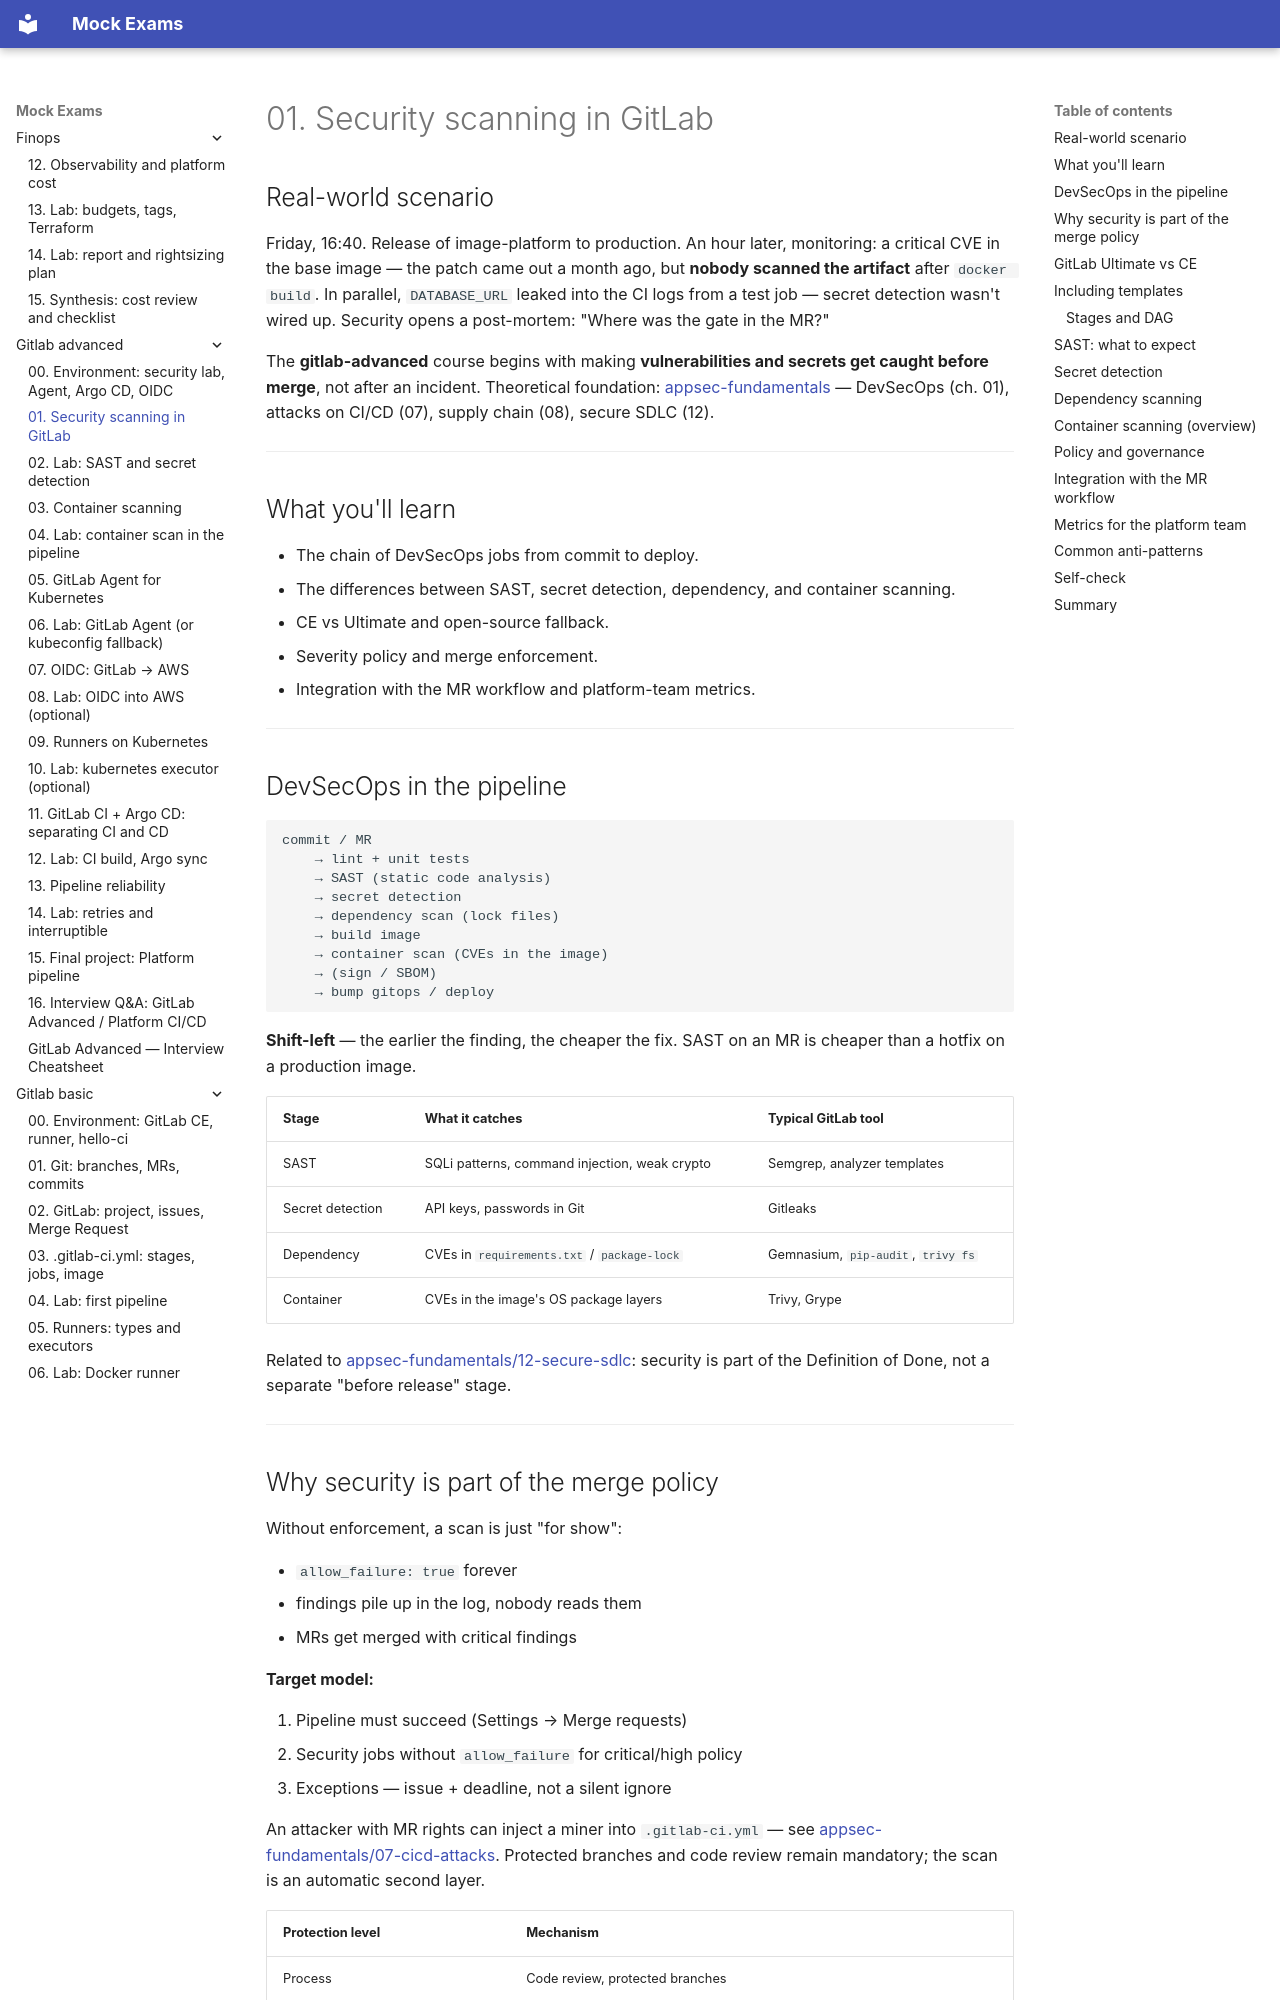

repository: FedorArbuzov/mock-exams · page: gitlab-advanced/01-security-scanning/index.html · generator: mkdocs

# 01. Security scanning in GitLab

## Real-world scenario

Friday, 16:40. Release of image-platform to production. An hour later, monitoring: a critical CVE in the base image — the patch came out a month ago, but **nobody scanned the artifact** after `docker build`. In parallel, `DATABASE_URL` leaked into the CI logs from a test job — secret detection wasn't wired up. Security opens a post-mortem: "Where was the gate in the MR?"

The **gitlab-advanced** course begins with making **vulnerabilities and secrets get caught before merge**, not after an incident. Theoretical foundation: [appsec-fundamentals](../appsec-fundamentals/README.md) — DevSecOps (ch. 01), attacks on CI/CD (07), supply chain (08), secure SDLC (12).

---

## What you'll learn

- The chain of DevSecOps jobs from commit to deploy.
- The differences between SAST, secret detection, dependency, and container scanning.
- CE vs Ultimate and open-source fallback.
- Severity policy and merge enforcement.
- Integration with the MR workflow and platform-team metrics.

---

## DevSecOps in the pipeline

```text
commit / MR
    → lint + unit tests
    → SAST (static code analysis)
    → secret detection
    → dependency scan (lock files)
    → build image
    → container scan (CVEs in the image)
    → (sign / SBOM)
    → bump gitops / deploy
```

**Shift-left** — the earlier the finding, the cheaper the fix. SAST on an MR is cheaper than a hotfix on a production image.

| Stage | What it catches | Typical GitLab tool |
|------|-----------|------------------------------|
| SAST | SQLi patterns, command injection, weak crypto | Semgrep, analyzer templates |
| Secret detection | API keys, passwords in Git | Gitleaks |
| Dependency | CVEs in `requirements.txt` / `package-lock` | Gemnasium, `pip-audit`, `trivy fs` |
| Container | CVEs in the image's OS package layers | Trivy, Grype |

Related to [appsec-fundamentals/12-secure-sdlc](../appsec-fundamentals/12-secure-sdlc.md): security is part of the Definition of Done, not a separate "before release" stage.

---
